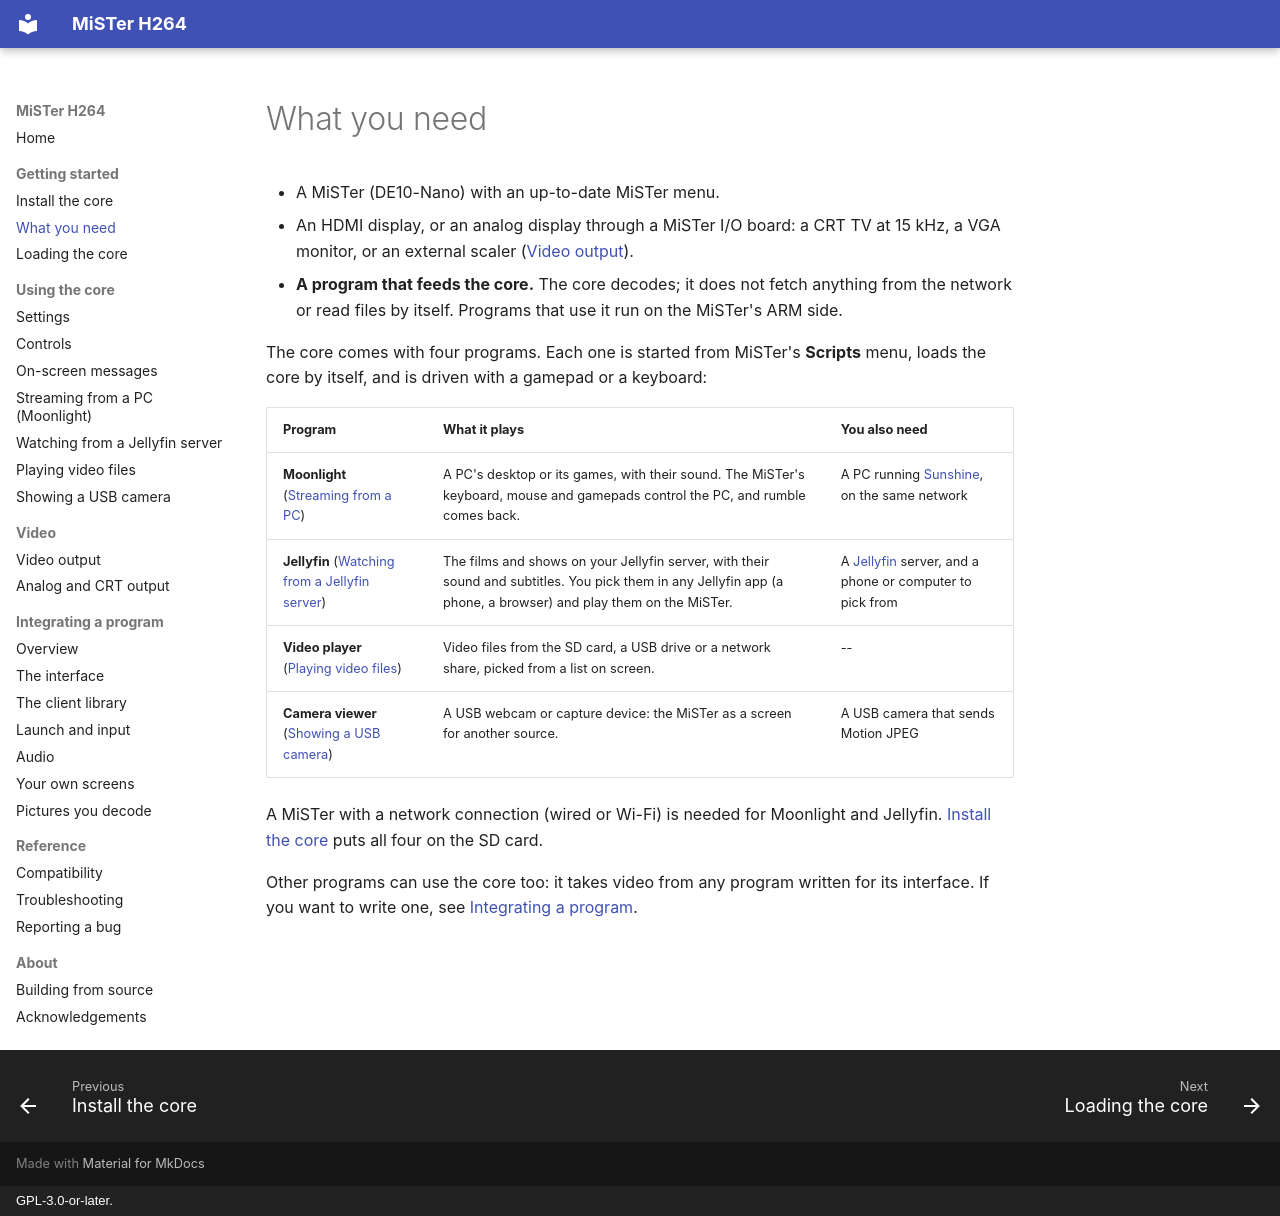

repository: owenb321/MiSTer_h264_decoder · page: getting-started/what-you-need/index.html · generator: mkdocs · copyright: GPL-3.0-or-later.

# What you need

- A MiSTer (DE10-Nano) with an up-to-date MiSTer menu.
- An HDMI display, or an analog display through a MiSTer I/O board: a CRT TV at 15 kHz, a
  VGA monitor, or an external scaler ([Video output](../video/output.md)).
- **A program that feeds the core.** The core decodes; it does not fetch anything from
  the network or read files by itself. Programs that use it run on the MiSTer's ARM side.

The core comes with four programs. Each one is started from MiSTer's **Scripts** menu,
loads the core by itself, and is driven with a gamepad or a keyboard:

| Program | What it plays | You also need |
|---|---|---|
| **Moonlight** ([Streaming from a PC](../using/moonlight.md)) | A PC's desktop or its games, with their sound. The MiSTer's keyboard, mouse and gamepads control the PC, and rumble comes back. | A PC running [Sunshine](https://github.com/LizardByte/Sunshine), on the same network |
| **Jellyfin** ([Watching from a Jellyfin server](../using/jellyfin.md)) | The films and shows on your Jellyfin server, with their sound and subtitles. You pick them in any Jellyfin app (a phone, a browser) and play them on the MiSTer. | A [Jellyfin](https://jellyfin.org) server, and a phone or computer to pick from |
| **Video player** ([Playing video files](../using/player.md)) | Video files from the SD card, a USB drive or a network share, picked from a list on screen. | -- |
| **Camera viewer** ([Showing a USB camera](../using/camera.md)) | A USB webcam or capture device: the MiSTer as a screen for another source. | A USB camera that sends Motion JPEG |

A MiSTer with a network connection (wired or Wi-Fi) is needed for Moonlight and Jellyfin.
[Install the core](install.md) puts all four on the SD card.

Other programs can use the core too: it takes video from any program written for its
interface. If you want to write one, see [Integrating a program](../integrating/overview.md).
